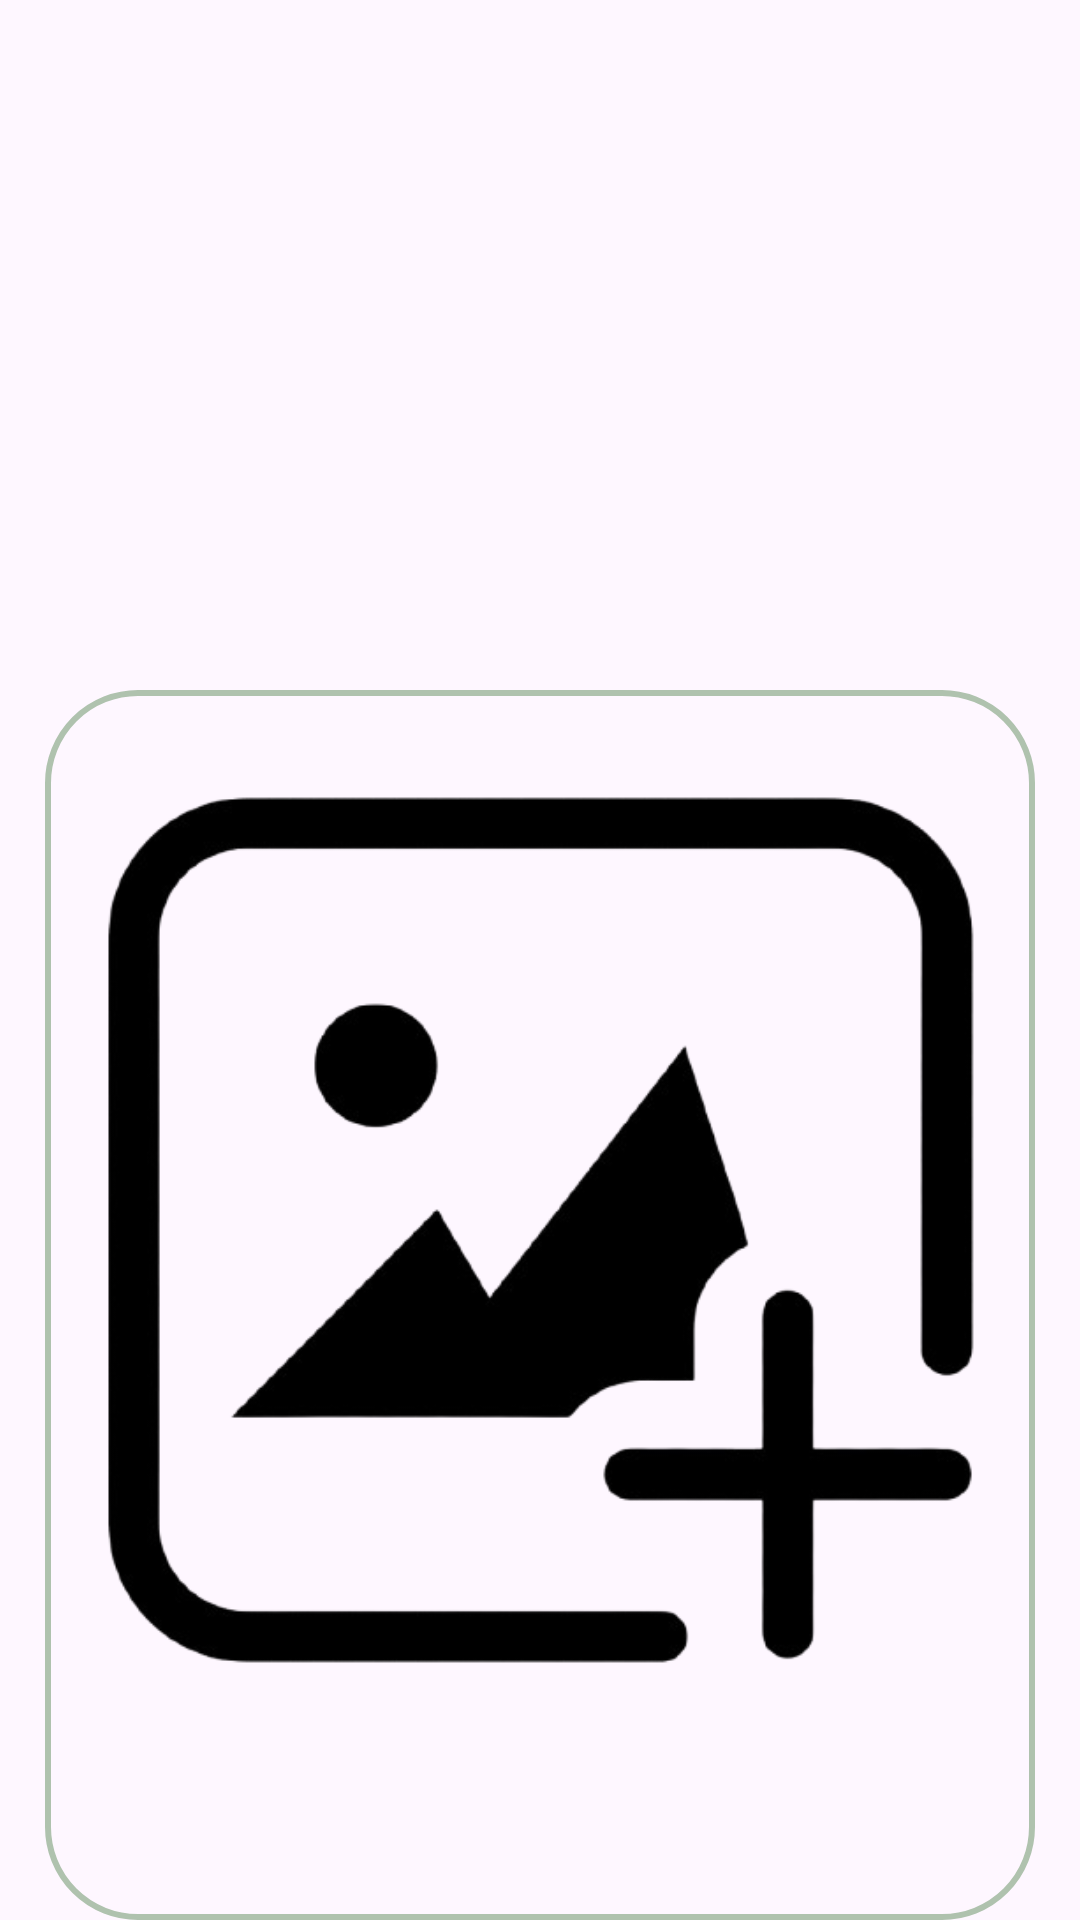

Write the Android layout XML for this screen, with the resource values it uses.
<!-- AndroidManifest.xml: application theme Theme.PetHouseKeeper -->
<!-- res/layout/fragment_upload.xml -->
<?xml version="1.0" encoding="utf-8"?>
<LinearLayout
    xmlns:android="http://schemas.android.com/apk/res/android"
    xmlns:app="http://schemas.android.com/apk/res-auto"
    xmlns:tools="http://schemas.android.com/tools"
    android:layout_width="match_parent"
    android:layout_height="match_parent"
    android:background="@drawable/uploadbkg"
    tools:context=".UploadFragment">

    <ImageView
        android:id="@+id/uploadphotoImage"
        android:layout_width="match_parent"
        android:layout_height="300dp"
        android:layout_marginTop="10dp"
        android:layout_weight="1"
        android:scaleType="fitCenter"
        android:src="@drawable/uploadimg"/>

    <LinearLayout
        android:layout_width="match_parent"
        android:layout_height="wrap_content"
        android:orientation="vertical"
        android:background="@drawable/green_border2"
        android:padding="20dp"
        android:layout_marginStart="15dp"
        android:layout_marginEnd="15dp"
        android:layout_marginTop="230dp">

        <ImageView
            android:id="@+id/uploadphotoImage2"
            android:layout_width="match_parent"
            android:layout_height="300dp"
            android:src="@drawable/uploadimg"
            android:layout_marginTop="10dp"
            android:scaleType="fitCenter"/>

        <ProgressBar
            android:layout_width="wrap_content"
            android:layout_height="wrap_content"
            android:id="@+id/progressBar"
            android:layout_gravity="center"
            android:indeterminateTint="@color/green_200"
            android:visibility="invisible"/>

        <LinearLayout
            android:layout_width="match_parent"
            android:layout_height="wrap_content"
            android:layout_marginTop="100dp"
            android:orientation="horizontal">

            <EditText
                android:layout_width="0dp"
                android:layout_height="60dp"
                android:id="@+id/uploadCaption"
                android:layout_weight="0.6"
                android:background="@drawable/green_border2"
                android:padding="16dp"
                android:hint="Add a caption..."/>

            <com.google.android.material.floatingactionbutton.FloatingActionButton
                android:layout_width="wrap_content"
                android:layout_height="wrap_content"
                android:id="@+id/uploadphotoButton"
                android:layout_marginStart="10dp"
                android:backgroundTint="@color/green_700"
                android:src="@drawable/baseline_send_24"
                app:tint="@color/white"
                android:contentDescription="@string/upload_photo_description"/>

        </LinearLayout>

    </LinearLayout>

</LinearLayout>
<!-- resources referenced by this layout -->
<resources>
  <color name="green_200">#AFC2AE</color>
  <color name="green_700">#9BA79C</color>
  <color name="white">#FFFFFFFF</color>
  <!-- drawable green_border2 (drawable) -->
  <?xml version="1.0" encoding="utf-8"?>
  <shape
      xmlns:android="http://schemas.android.com/apk/res/android"
      android:shape="rectangle">
  
      <stroke
          android:width="2dp"
          android:color="@color/green_200"/>
      <corners
          android:radius="30dp"/>
  
  </shape>
  <!-- drawable uploadimg: png bitmap (drawable, 50433 bytes) -->
  <string name="upload_photo_description">Upload Photo</string>
  <style name="Theme.PetHouseKeeper" parent="Base.Theme.PetHouseKeeper" />
  <style name="Base.Theme.PetHouseKeeper" parent="Theme.Material3.DayNight.NoActionBar">
          <item name="colorPrimary">@color/green_100</item>
          <item name="colorPrimaryVariant">@color/green_100</item>
          <item name="colorOnPrimary">@color/white</item>
          
          <item name="colorSecondary">@color/green_200</item>
          <item name="colorSecondaryVariant">@color/green_700</item>
          <item name="colorOnSecondary">@color/black</item>
          
          <item name="android:statusBarColor">?attr/colorPrimaryVariant</item>
      </style>
  <color name="green_100">#D5E4CF</color>
  <color name="black">#FF000000</color>
</resources>
